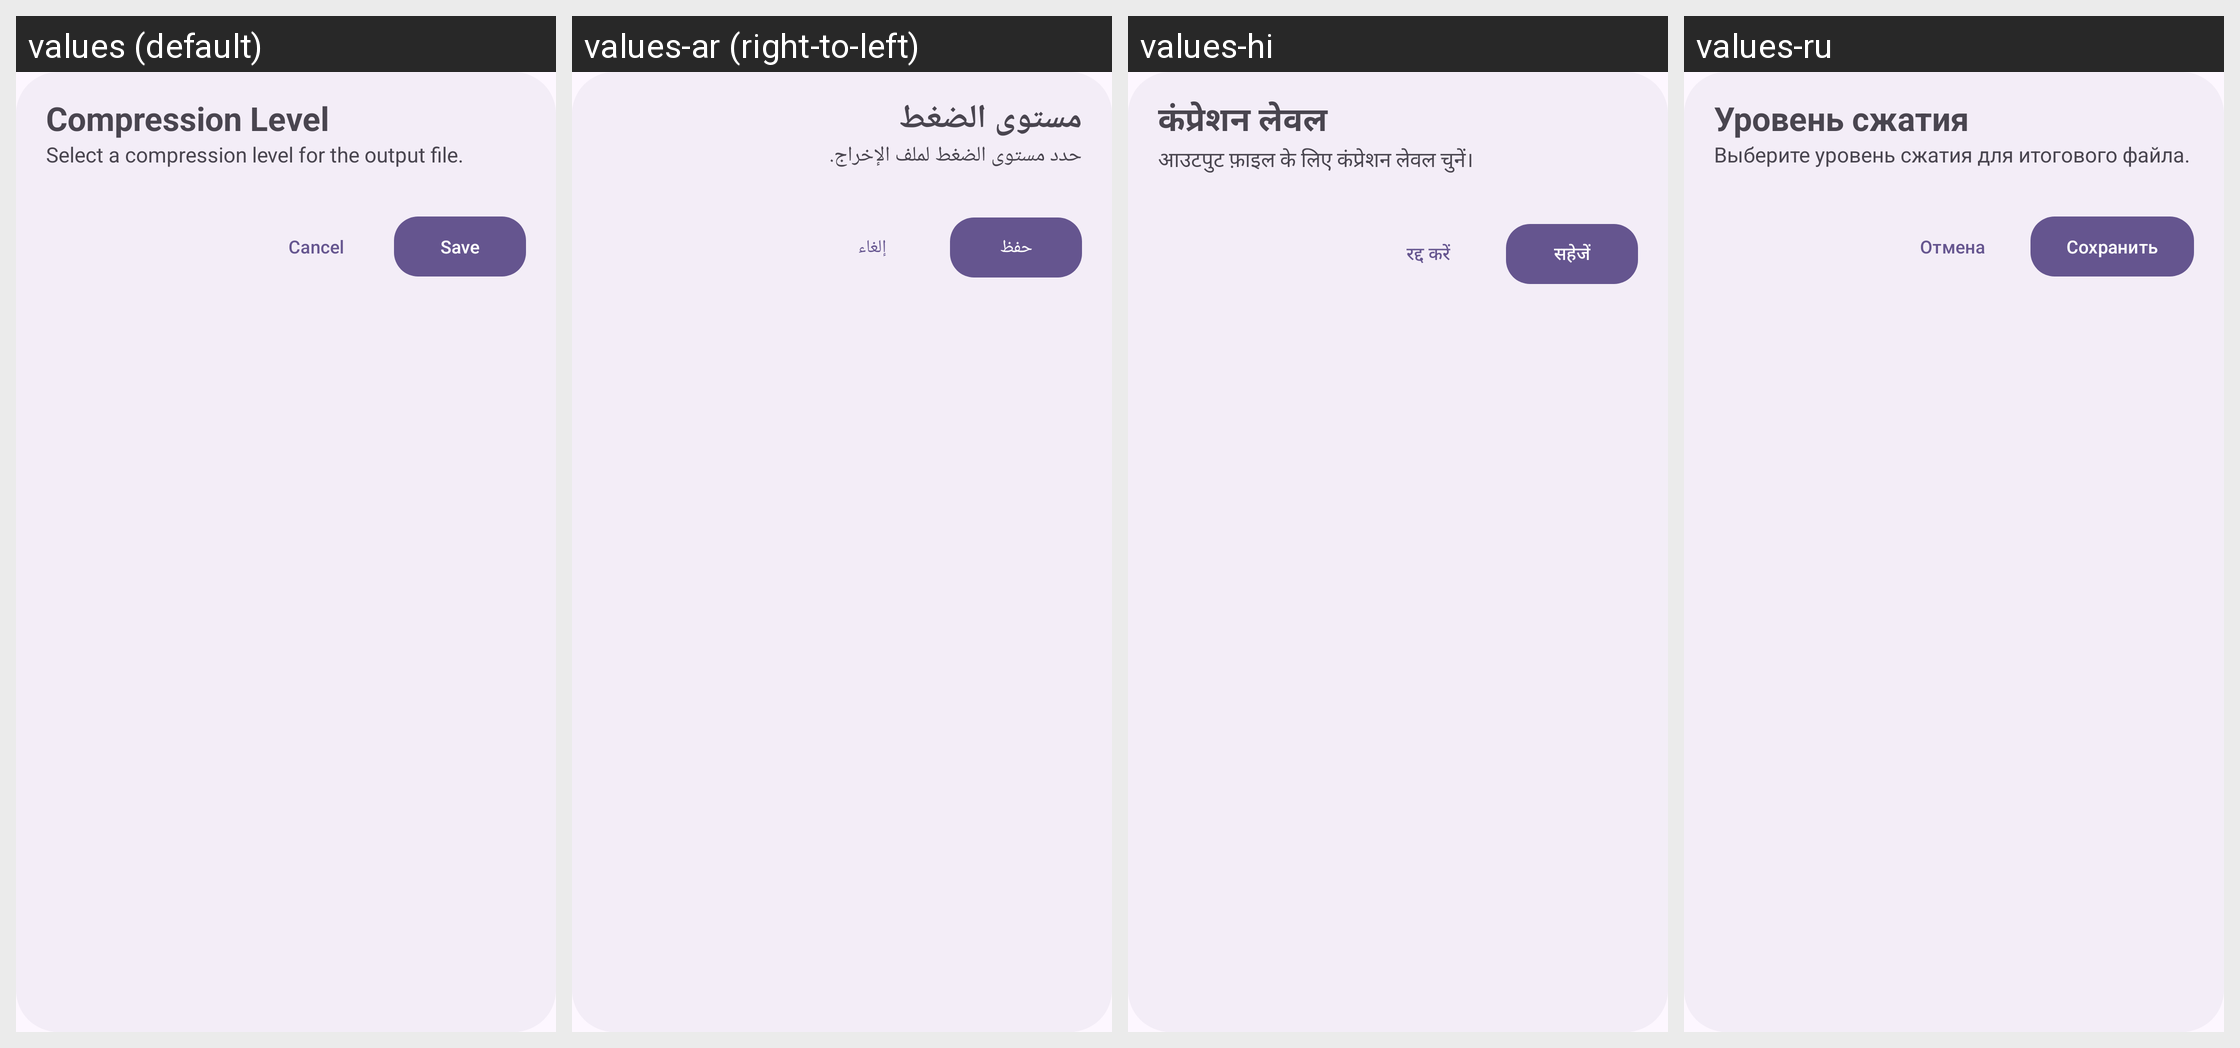

This grid shows one Android layout under several languages. Give, for every string resource on the screen, its name, the default text and each shown locale's text.
Android screen res/layout/compression_level_dialog.xml rendered under 4 locales, left to right: values (default), values-ar (right-to-left), values-hi, values-ru. Device: Nexus 5 (rendered at 1080×1920; each locale shown at half size, 540×960, under a caption strip naming it); theme AppTheme.
Other locales in the repository, not shown: values-de, values-es, values-fr, values-in, values-it, values-ja, values-ko, values-ms, values-pt, values-tr, values-vi, values-zh.
Strings drawn on this screen, with the default value and each locale's value (text and hints the layout hard-codes, and strings that could not be matched under every locale, appear in the picture but are not listed):

compression_level
  values: Compression Level
  values-ar: مستوى الضغط
  values-hi: कंप्रेशन लेवल
  values-ru: Уровень сжатия

compression_level_desc
  values: Select a compression level for the output file.
  values-ar: حدد مستوى الضغط لملف الإخراج.
  values-hi: आउटपुट फ़ाइल के लिए कंप्रेशन लेवल चुनें।
  values-ru: Выберите уровень сжатия для итогового файла.

cancel_app
  values: Cancel
  values-ar: إلغاء
  values-hi: रद्द करें
  values-ru: Отмена

btn_save
  values: Save
  values-ar: حفظ
  values-hi: सहेजें
  values-ru: Сохранить
